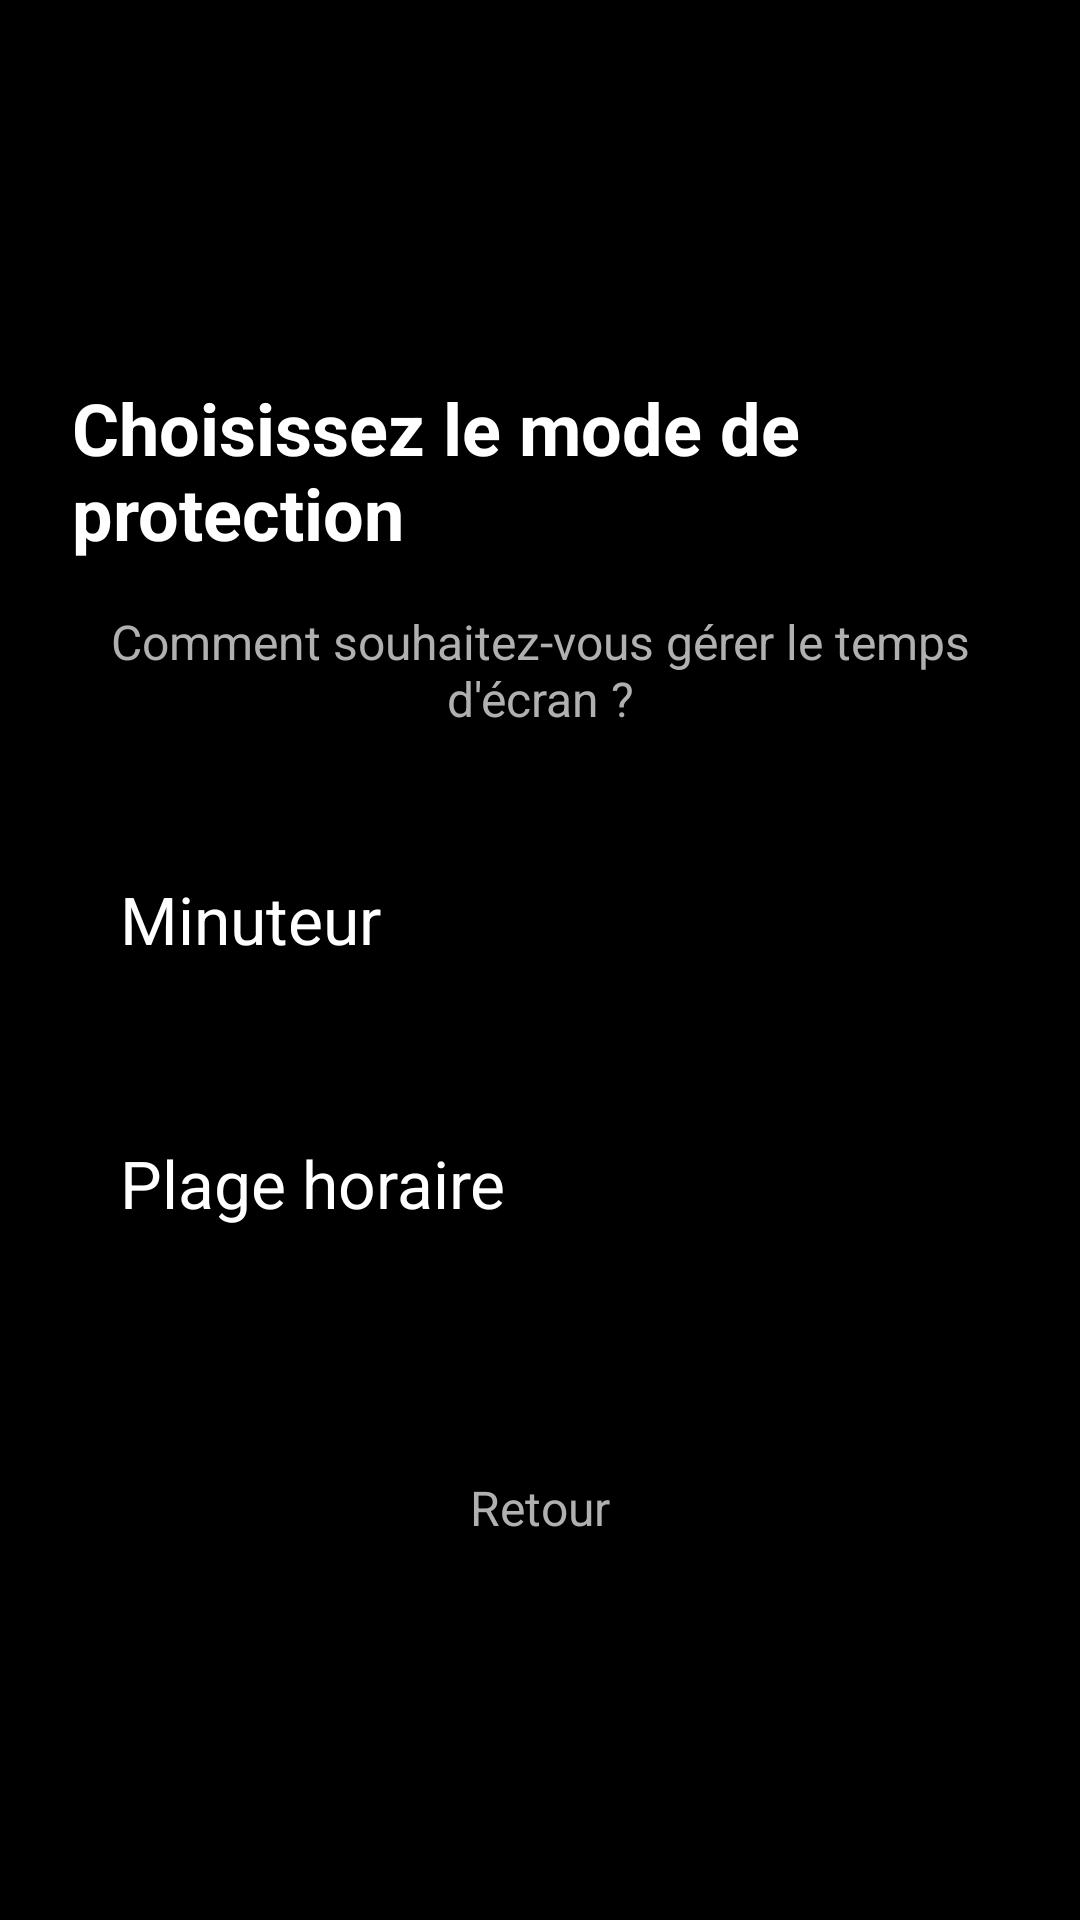

Write the Android layout XML for this screen, with the resource values it uses.
<!-- AndroidManifest.xml: application theme Theme.KidLock -->
<!-- res/layout/fragment_onboarding_mode.xml -->
<LinearLayout xmlns:android="http://schemas.android.com/apk/res/android"
    android:layout_width="match_parent"
    android:layout_height="match_parent"
    android:orientation="vertical"
    android:gravity="center"
    android:padding="@dimen/screen_padding"
    android:background="@color/admin_background">

    <TextView
        android:layout_width="wrap_content"
        android:layout_height="wrap_content"
        android:text="@string/onboarding_mode_title"
        android:textColor="@color/white"
        android:textSize="@dimen/title_text"
        android:textStyle="bold"
        android:layout_marginBottom="16dp" />

    <TextView
        android:layout_width="wrap_content"
        android:layout_height="wrap_content"
        android:text="@string/onboarding_mode_description"
        android:textColor="@color/admin_text_secondary_light"
        android:textSize="@dimen/body_text"
        android:layout_marginBottom="48dp"
        android:textAlignment="center" />

    <Button
        android:id="@+id/btnModeTimer"
        android:layout_width="@dimen/mode_button_width"
        android:layout_height="@dimen/mode_button_height"
        android:text="@string/onboarding_mode_timer"
        android:textAllCaps="false"
        android:textSize="22sp"
        android:textColor="@color/white"
        android:background="@drawable/bg_admin_button"
        android:backgroundTint="@null"
        android:layout_marginBottom="24dp"
        android:focusable="true" />

    <Button
        android:id="@+id/btnModeSchedule"
        android:layout_width="@dimen/mode_button_width"
        android:layout_height="@dimen/mode_button_height"
        android:text="@string/onboarding_mode_schedule"
        android:textAllCaps="false"
        android:textSize="22sp"
        android:textColor="@color/white"
        android:background="@drawable/bg_admin_button"
        android:backgroundTint="@null"
        android:layout_marginBottom="24dp"
        android:focusable="true" />

    <Button
        android:id="@+id/btnModeBack"
        android:layout_width="wrap_content"
        android:layout_height="wrap_content"
        android:text="@string/onboarding_back"
        android:textAllCaps="false"
        android:textSize="@dimen/body_text"
        android:textColor="@color/admin_text_secondary_light"
        android:background="@drawable/selector_ghost_button"
        android:backgroundTint="@null"
        android:focusable="true"
        android:layout_marginTop="24dp" />

</LinearLayout>
<!-- resources referenced by this layout -->
<resources>
  <color name="admin_background">#000000</color>
  <color name="admin_text_secondary_light">#B0B0B0</color>
  <color name="white">#FFFFFFFF</color>
  <dimen name="body_text">16sp</dimen>
  <dimen name="mode_button_height">64dp</dimen>
  <dimen name="mode_button_width">280dp</dimen>
  <dimen name="screen_padding">24dp</dimen>
  <dimen name="title_text">24sp</dimen>
  <string name="onboarding_back">Retour</string>
  <string name="onboarding_mode_description">Comment souhaitez-vous gérer le temps d\'écran ?</string>
  <string name="onboarding_mode_schedule">Plage horaire</string>
  <string name="onboarding_mode_timer">Minuteur</string>
  <string name="onboarding_mode_title">Choisissez le mode de protection</string>
  <style name="Theme.KidLock" parent="Theme.AppCompat.NoActionBar">
          
          <item name="colorPrimary">@color/admin_primary</item>
          <item name="colorPrimaryVariant">@color/admin_background</item>
          <item name="colorOnPrimary">@color/white</item>
          
          <item name="colorSecondary">@color/main_accent</item>
          <item name="colorSecondaryVariant">@color/admin_primary</item>
          <item name="colorOnSecondary">@color/white</item>
          
          <item name="android:statusBarColor">?attr/colorPrimaryVariant</item>
          
      </style>
  <color name="admin_primary">#006B9E</color>
  <color name="main_accent">#006B9E</color>
</resources>
